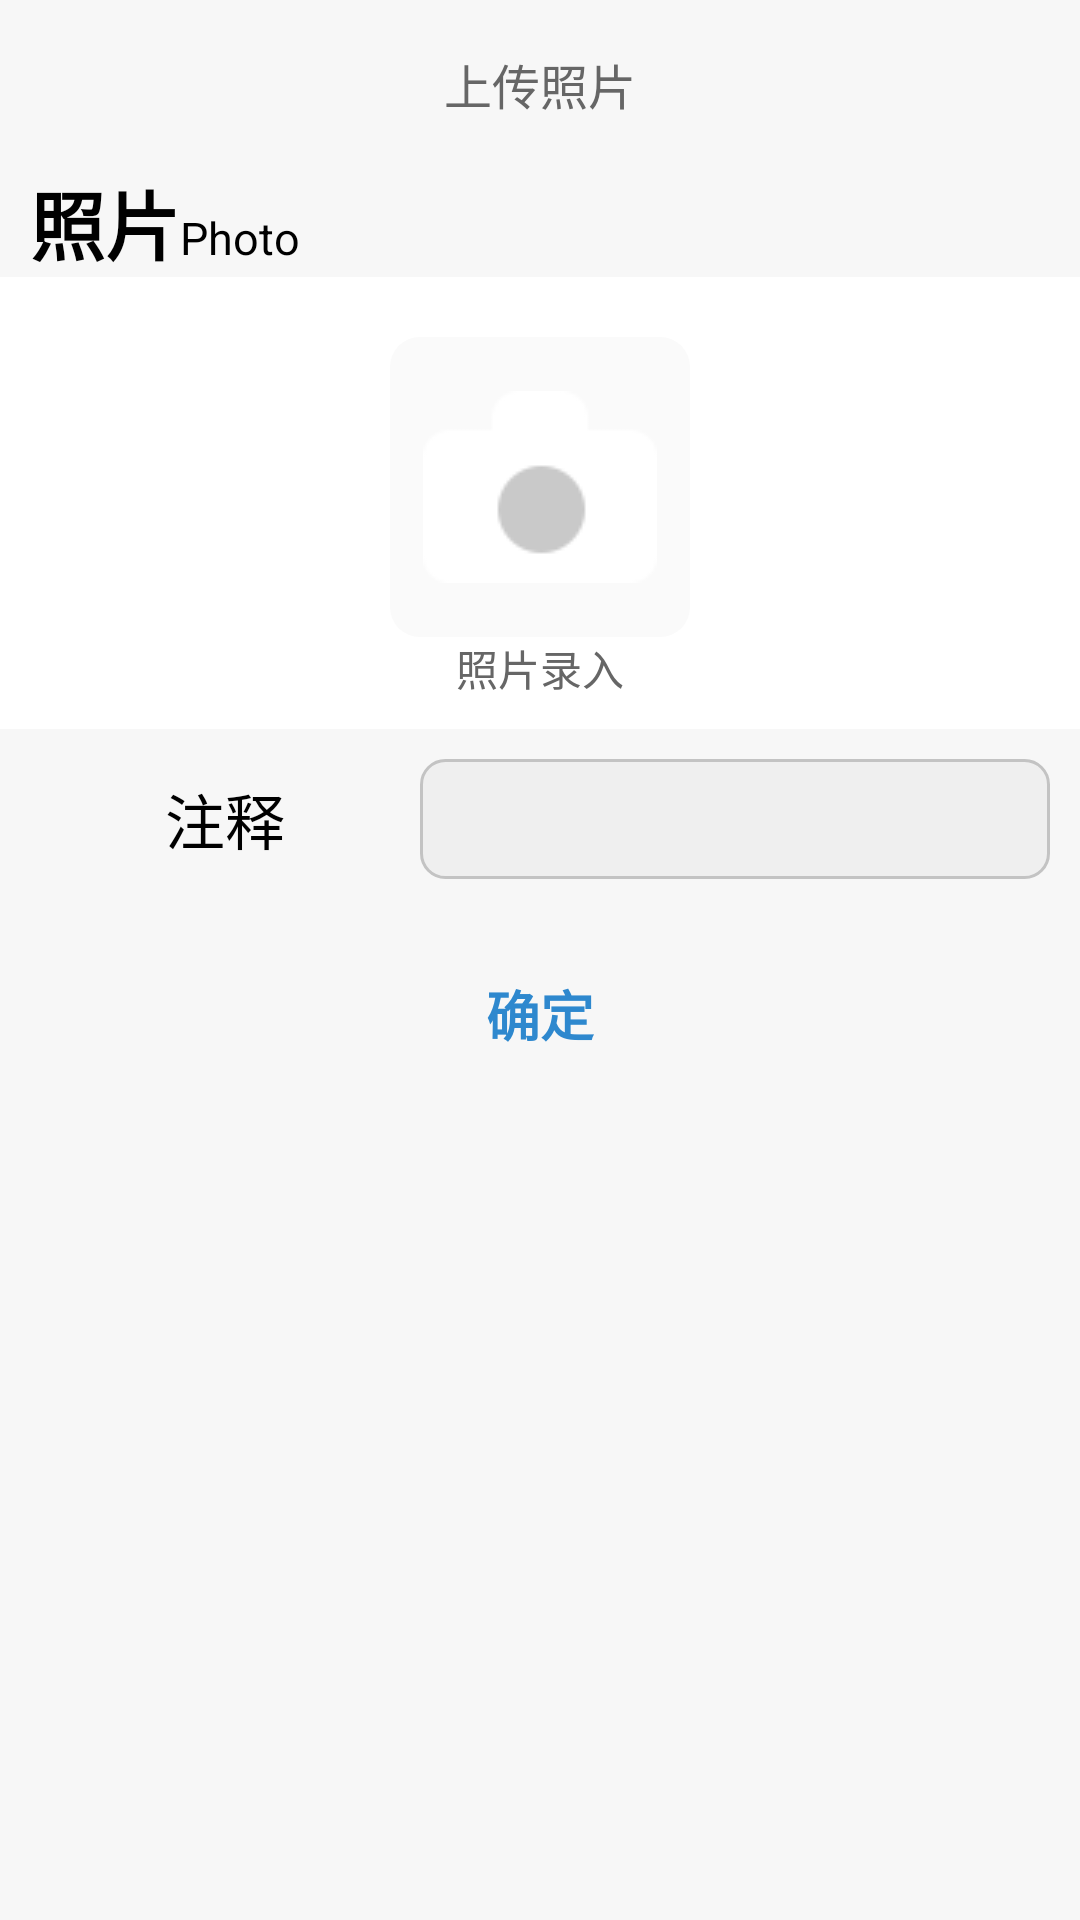

The Android layout XML behind this screen, and the referenced resources:
<!-- AndroidManifest.xml: application theme Theme.AppCompat.NoActionBar -->
<!-- res/layout/activity_add.xml -->
<?xml version="1.0" encoding="utf-8"?>
<androidx.constraintlayout.widget.ConstraintLayout xmlns:android="http://schemas.android.com/apk/res/android"
    xmlns:app="http://schemas.android.com/apk/res-auto"
    xmlns:rtv="http://schemas.android.com/apk/res-auto"
    android:layout_width="match_parent"
    android:layout_height="match_parent"
    android:background="@color/main_background">
    <androidx.appcompat.widget.Toolbar
        android:id="@+id/toolbar"
        app:layout_constraintTop_toTopOf="parent"
        android:layout_width="match_parent"
        android:layout_height="wrap_content"
        android:theme="@style/Theme.AppCompat.DayNight.DarkActionBar">

        <TextView
            android:layout_width="wrap_content"
            android:layout_height="wrap_content"
            android:text="上传照片"
            android:textSize="16dp"
            android:layout_gravity="center"
            android:textColor="@color/gray"/>

    </androidx.appcompat.widget.Toolbar>
    <ScrollView
        android:background="@color/main_background"
        android:layout_width="match_parent"
        android:layout_height="0dp"
        android:paddingTop="0dp"
        app:layout_constraintBottom_toBottomOf="parent"
        app:layout_constraintTop_toBottomOf="@id/toolbar">
        <LinearLayout
            android:orientation="vertical"
            android:layout_width="match_parent"
            android:layout_height="wrap_content">
            <LinearLayout
                android:layout_marginTop="0dp"
                android:id="@+id/photo_layout"
                android:orientation="vertical"
                android:layout_width="match_parent"
                android:layout_height="wrap_content">
                <LinearLayout
                    android:paddingEnd="10dp"
                    android:paddingStart="10dp"
                    android:orientation="horizontal"
                    android:id="@+id/label_photo"
                    android:layout_width="match_parent"
                    android:background="@color/main_background"
                    android:layout_height="wrap_content">
                    <TextView
                        android:layout_width="wrap_content"
                        android:layout_height="wrap_content"
                        android:textColor="@color/black"
                        android:textSize="25sp"
                        android:textStyle="bold"
                        android:text="照片"/>
                    <TextView
                        android:layout_width="wrap_content"
                        android:layout_height="wrap_content"
                        android:textColor="@color/black"
                        android:textSize="15sp"
                        android:text="Photo"/>
                </LinearLayout>
                <RelativeLayout
                    android:layout_width="match_parent"
                    android:layout_height="wrap_content"
                    android:background="@color/white">

                    <RelativeLayout
                        android:id="@+id/content_photo"
                        android:layout_width="wrap_content"
                        android:layout_height="wrap_content"
                        android:layout_centerHorizontal="true"
                        android:layout_marginStart="5dp"
                        android:layout_marginEnd="5dp"
                        android:background="@color/white"
                        android:paddingTop="10dp"
                        android:paddingBottom="10dp">

                        <LinearLayout
                            android:id="@+id/shot"
                            android:layout_width="100dp"
                            android:layout_height="100dp"
                            android:layout_centerHorizontal="true"
                            android:layout_marginTop="10dp"
                            android:layout_marginEnd="18dp"
                            android:background="@drawable/diet_record_upload_grey_background"
                            android:gravity="center">

                            <androidx.appcompat.widget.AppCompatImageButton
                                android:layout_width="wrap_content"
                                android:layout_height="wrap_content"
                                android:background="@color/float_transparent"
                                android:clickable="false"
                                android:src="@drawable/camera" />
                        </LinearLayout>

                        <TextView
                            android:layout_width="wrap_content"
                            android:layout_height="wrap_content"
                            android:layout_below="@id/shot"
                            android:layout_centerHorizontal="true"
                            android:text="照片录入"
                            android:textColor="@color/gray" />
                    </RelativeLayout>
                </RelativeLayout>

            </LinearLayout>
            <LinearLayout
                android:id="@+id/name"
                android:layout_marginStart="10dp"
                android:layout_marginTop="10dp"
                android:layout_marginEnd="10dp"
                android:layout_width="match_parent"
                android:layout_height="wrap_content"
                app:layout_constraintTop_toBottomOf="@+id/name_time"
                android:orientation="horizontal">
                <TextView
                    android:gravity="center"
                    android:layout_width="130dp"
                    android:layout_height="40dp"
                    android:textSize="20sp"
                    android:text="注释"
                    android:textColor="@color/black"/>
                <EditText
                    android:id="@+id/detail_edit"
                    android:gravity="center"
                    android:layout_width="match_parent"
                    android:layout_height="match_parent"
                    android:background="@drawable/edit_bk_dim"
                    android:textSize="20sp"
                    android:textColor="@color/black"/>

            </LinearLayout>
            <TextView
                android:id="@+id/accept"
                android:layout_width="180dp"
                android:layout_height="50dp"
                android:layout_marginTop="20dp"
                android:layout_gravity="center"
                android:gravity="center"
                android:text="确定"
                android:textColor="#2e88ce"
                android:textSize="18sp"
                android:textStyle="bold" />
        </LinearLayout>
    </ScrollView>
</androidx.constraintlayout.widget.ConstraintLayout>
<!-- resources referenced by this layout -->
<resources>
  <color name="black">#FF000000</color>
  <color name="float_transparent">#00000000</color>
  <color name="gray">#666666</color>
  <color name="main_background">#f7f7f7</color>
  <color name="white">#FFFFFFFF</color>
  
      //自定义颜色
  <!-- drawable camera: png bitmap (drawable, 964 bytes) -->
  <!-- drawable diet_record_upload_grey_background (drawable) -->
  <?xml version="1.0" encoding="utf-8"?>
  <shape xmlns:android="http://schemas.android.com/apk/res/android">
      <solid android:color="@color/colorGrey"/>
      <corners android:radius="10dp"/>
  </shape>
  <!-- drawable edit_bk_dim (drawable) -->
  <shape xmlns:android="http://schemas.android.com/apk/res/android"
      android:shape="rectangle">
  
      
      <corners android:radius="8dp" />
  
      
      <solid android:color="@color/edittext_bk_color" />
  
      
      <stroke
          android:width="1dp"
          android:color="#C3C3C3" />
  
  </shape>
  <color name="colorGrey">#FAFAFA</color>
  <color name="edittext_bk_color">#EFEFEF</color>
</resources>
